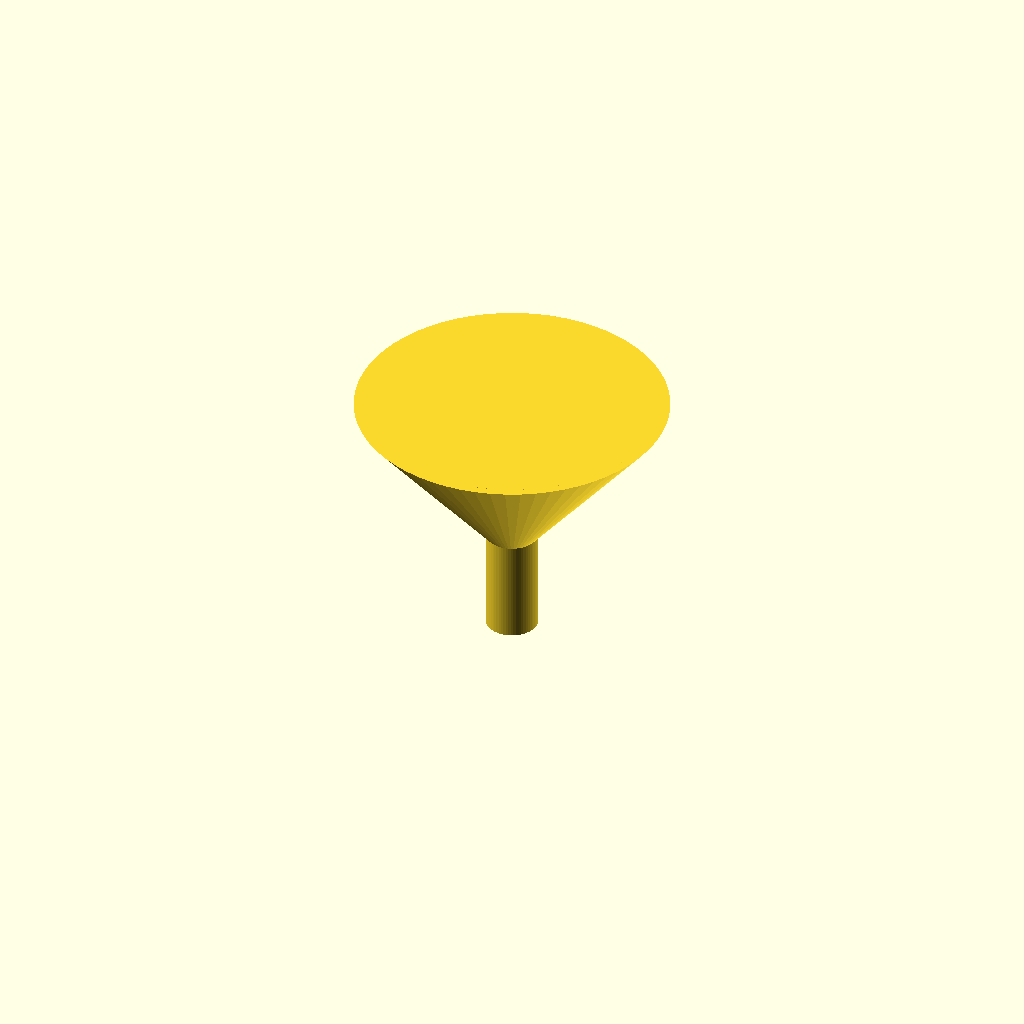
Cell 1: rendered with the file's own defaults.
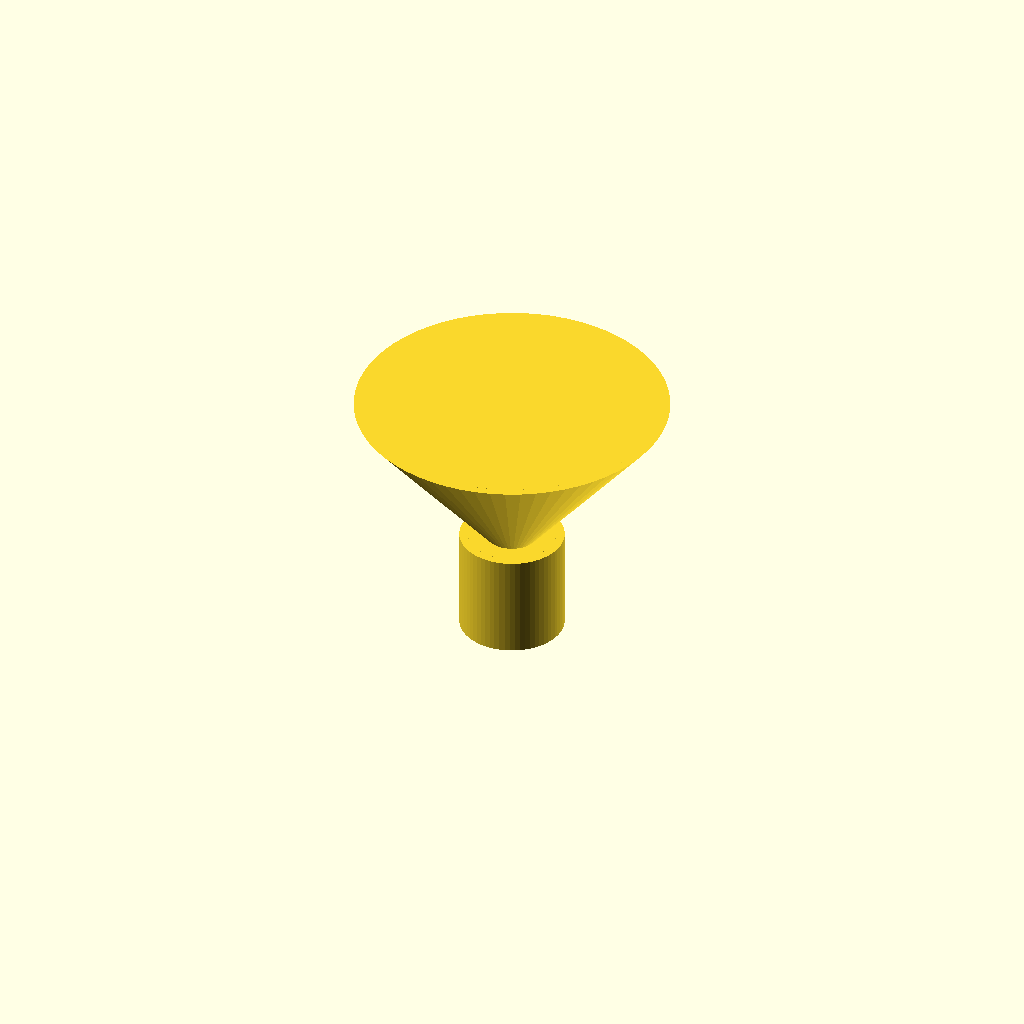
Cell 2: spout_outer_diameter = 20 (everything else at default).
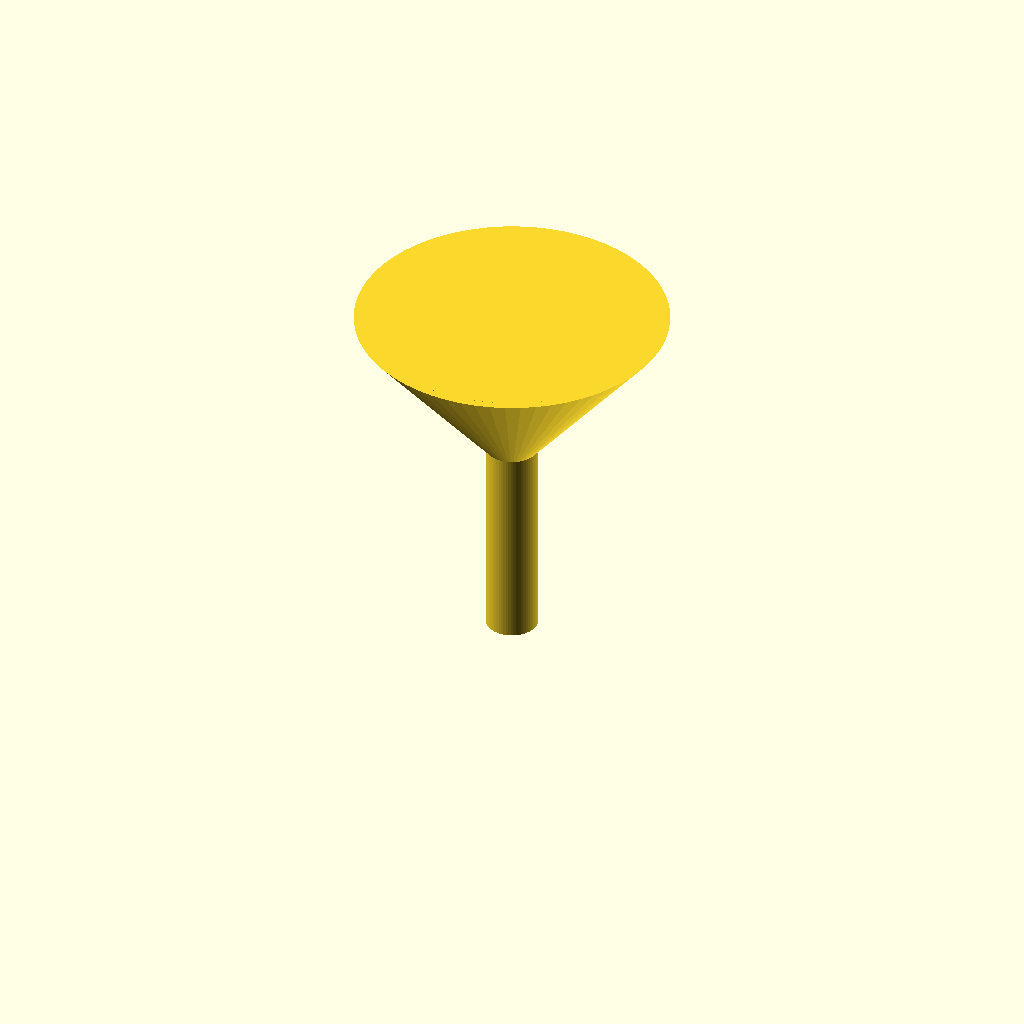
Cell 3: the same model with spout_height = 40.
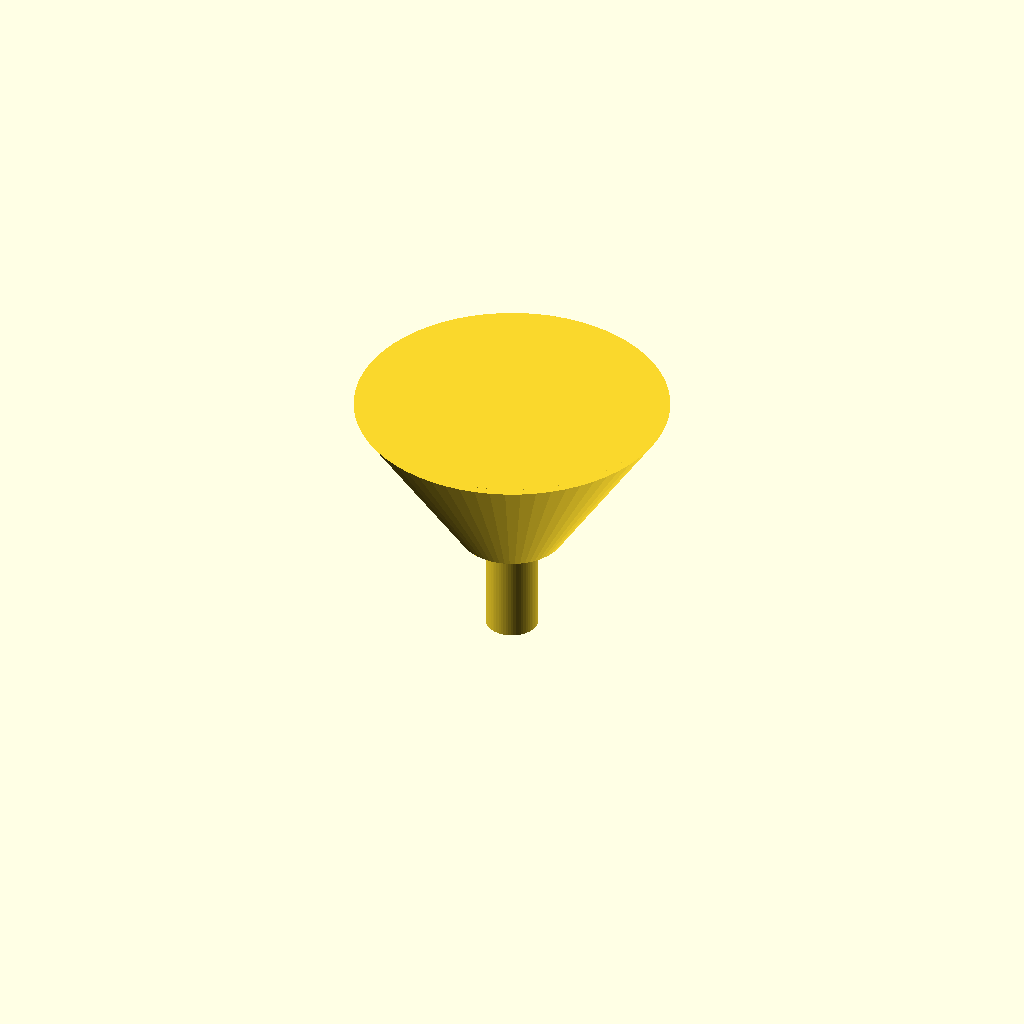
Cell 4: the same model with cone_top_diameter = 20.
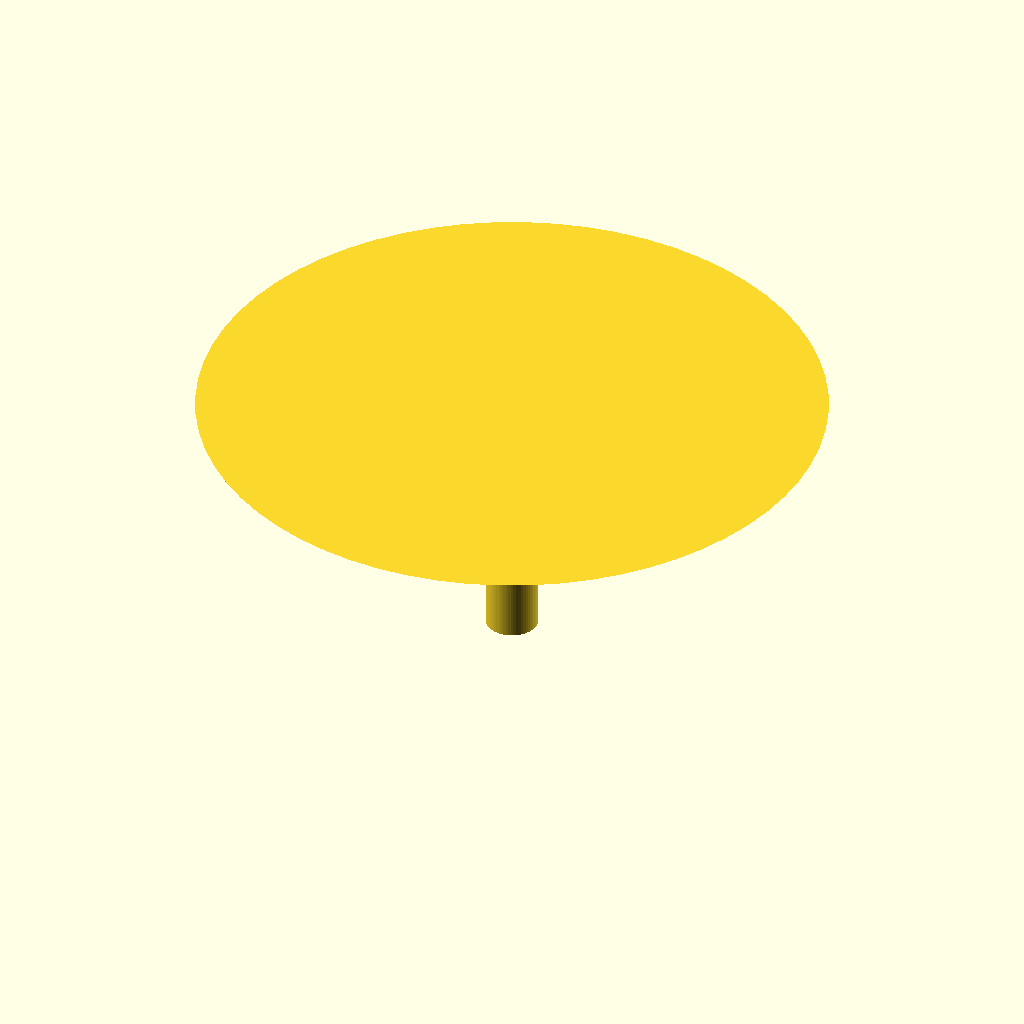
Cell 5 — cone_bottom_diameter set to 120, the other parameters unchanged.
All cells are drawn from one camera (rotation 55°, 0°, 25°, orthographic, colour scheme Cornfield), so only the parameter changes between them.
Source of the model, bench/results/main-tiiny/code/tiiny_Qwen_Qwen3-Coder-Next/lab_funnel_60mm_s2_a0.scad:
// Lab Funnel Design
// Wall thickness: 1.6 mm
// Spout: 10 mm outer diameter, 20 mm tall (z = 0 to z = 20)
// Cone: 10 mm outer diameter at z = 20, 60 mm outer diameter at z = 50

$fn = 64;

wall_thickness = 1.6;
spout_outer_diameter = 10;
spout_height = 20;
cone_top_diameter = 10;
cone_bottom_diameter = 60;
cone_height = 30; // from z = 20 to z = 50

// Calculate inner diameters
spout_inner_diameter = spout_outer_diameter - 2 * wall_thickness;
cone_top_inner_diameter = cone_top_diameter - 2 * wall_thickness;
cone_bottom_inner_diameter = cone_bottom_diameter - 2 * wall_thickness;

// Spout (cylinder)
spout_outer_radius = spout_outer_diameter / 2;
spout_inner_radius = spout_inner_diameter / 2;

// Cone (frustum)
cone_top_radius = cone_top_diameter / 2;
cone_bottom_radius = cone_bottom_diameter / 2;
cone_top_inner_radius = cone_top_inner_diameter / 2;
cone_bottom_inner_radius = cone_bottom_inner_diameter / 2;

// Build the funnel
module funnel() {
    // Outer spout
    translate([0, 0, 0])
        cylinder(h = spout_height, r = spout_outer_radius, center = false);
    
    // Outer cone (frustum)
    translate([0, 0, spout_height])
        cylinder(h = cone_height, r1 = cone_top_radius, r2 = cone_bottom_radius, center = false);
    
    // Inner spout (hole)
    translate([0, 0, -0.01])
        cylinder(h = spout_height + 0.02, r = spout_inner_radius, center = false);
    
    // Inner cone (hole)
    translate([0, 0, spout_height - 0.01])
        cylinder(h = cone_height + 0.02, r1 = cone_top_inner_radius, r2 = cone_bottom_inner_radius, center = false);
}

funnel();
Customizer parameters (derived from the source; name, type, default, range or options):
wall_thickness: number, default 1.6
spout_outer_diameter: number, default 10
spout_height: number, default 20
cone_top_diameter: number, default 10
cone_bottom_diameter: number, default 60
cone_height: number, default 30
